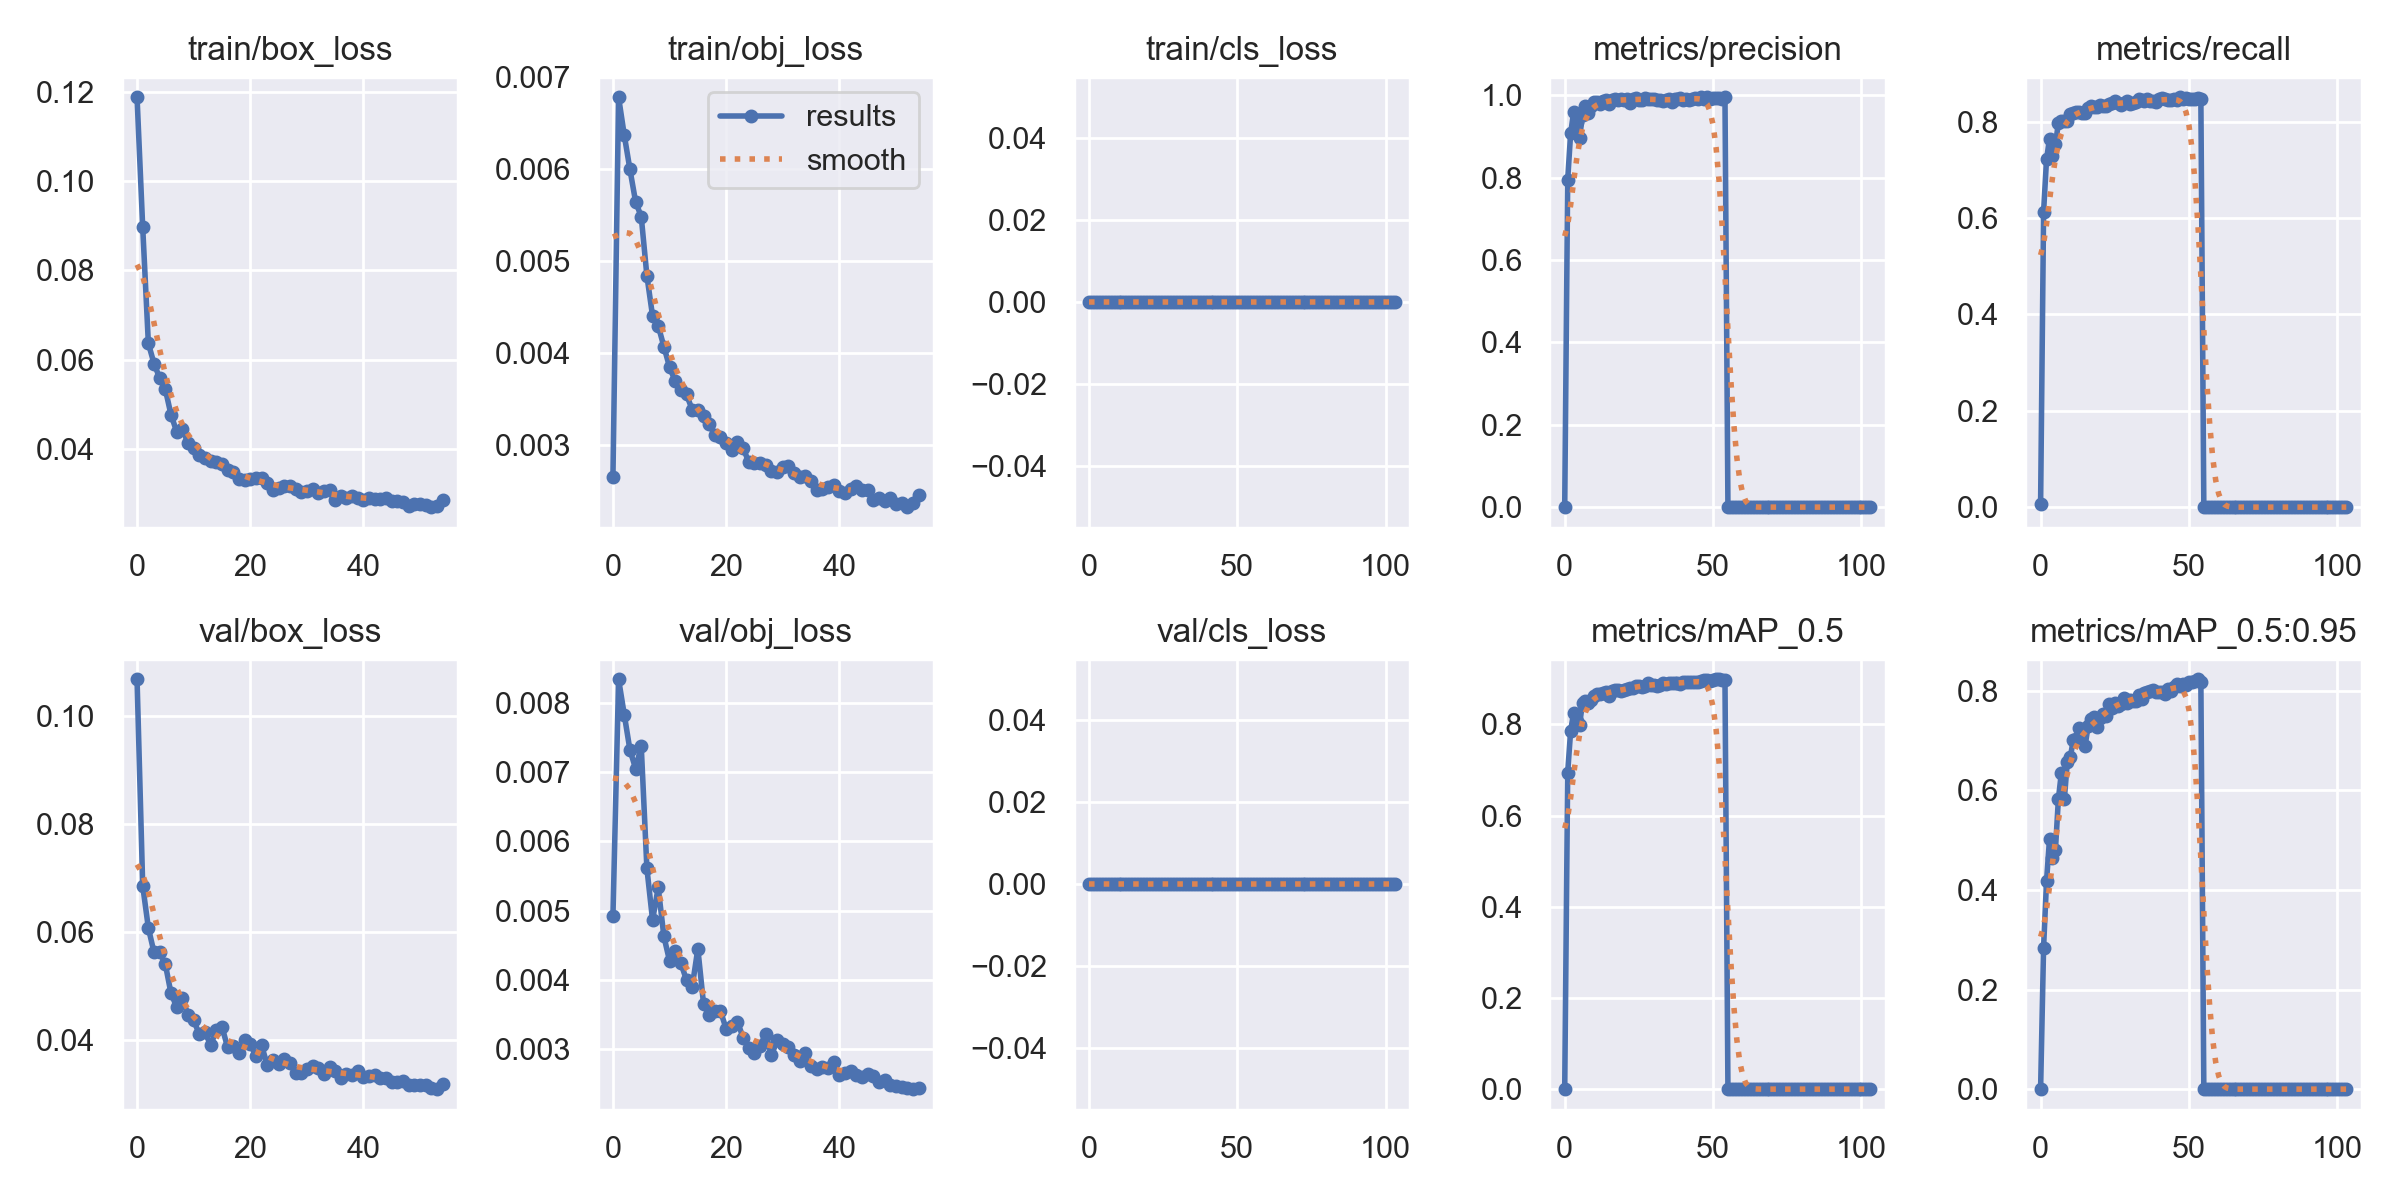

Source data for this figure (header and first rows):
epoch, train/box_loss, train/obj_loss, train/cls_loss, metrics/precision, metrics/recall, metrics/mAP_0.5, metrics/mAP_0.5:0.95, val/box_loss, val/obj_loss, val/cls_loss, x/lr0, x/lr1, x/lr2
0, 0.1187, 0.002655, 0, 0.0001011, 0.006875, 5.2968e-05, 1.1709e-05, 0.1067, 0.004918, 0, 0.08104, 0.000998, 0.000998
1, 0.0896, 0.006784, 0, 0.7945, 0.6121, 0.6943, 0.2841, 0.06854, 0.00834, 0, 0.06204, 0.001996, 0.001996
2, 0.06361, 0.006372, 0, 0.9074, 0.7217, 0.7859, 0.4177, 0.06075, 0.007831, 0, 0.04303, 0.002993, 0.002993
3, 0.05909, 0.006, 0, 0.9584, 0.7641, 0.8256, 0.5019, 0.05622, 0.007322, 0, 0.02403, 0.003988, 0.003988
4, 0.05585, 0.005649, 0, 0.935, 0.7292, 0.8069, 0.464, 0.05629, 0.007052, 0, 0.005022, 0.004982, 0.004982
5, 0.05333, 0.005484, 0, 0.8965, 0.7527, 0.7988, 0.4808, 0.05404, 0.007374, 0, 0.00498, 0.00498, 0.00498
6, 0.04763, 0.004841, 0, 0.951, 0.7971, 0.8476, 0.583, 0.04867, 0.005609, 0, 0.00498, 0.00498, 0.00498
7, 0.04386, 0.004404, 0, 0.9742, 0.8014, 0.8518, 0.6351, 0.04616, 0.004863, 0, 0.004976, 0.004976, 0.004976
8, 0.04447, 0.004297, 0, 0.9569, 0.802, 0.8468, 0.5826, 0.04785, 0.005335, 0, 0.004972, 0.004972, 0.004972
9, 0.04126, 0.004071, 0, 0.9744, 0.801, 0.853, 0.6568, 0.04471, 0.004629, 0, 0.004968, 0.004968, 0.004968
10, 0.04015, 0.003849, 0, 0.983, 0.8163, 0.8629, 0.666, 0.0437, 0.004275, 0, 0.004964, 0.004964, 0.004964
11, 0.03855, 0.003692, 0, 0.9841, 0.817, 0.867, 0.7008, 0.04111, 0.004411, 0, 0.00496, 0.00496, 0.00496
12, 0.03795, 0.003596, 0, 0.9791, 0.8201, 0.8673, 0.7024, 0.04148, 0.004243, 0, 0.004956, 0.004956, 0.004956
13, 0.03725, 0.003549, 0, 0.9865, 0.8205, 0.8697, 0.7251, 0.03911, 0.003996, 0, 0.004952, 0.004952, 0.004952
14, 0.03712, 0.003383, 0, 0.9888, 0.8185, 0.8712, 0.7194, 0.04188, 0.003899, 0, 0.004948, 0.004948, 0.004948
15, 0.03669, 0.003384, 0, 0.9781, 0.8171, 0.8616, 0.6891, 0.04253, 0.004451, 0, 0.004944, 0.004944, 0.004944
16, 0.03537, 0.003318, 0, 0.989, 0.8287, 0.8738, 0.7289, 0.03867, 0.003658, 0, 0.00494, 0.00494, 0.00494
17, 0.03484, 0.003225, 0, 0.9905, 0.8319, 0.8758, 0.7438, 0.03903, 0.003493, 0, 0.004936, 0.004936, 0.004936
18, 0.03335, 0.003107, 0, 0.989, 0.8303, 0.8763, 0.7474, 0.03771, 0.003551, 0, 0.004932, 0.004932, 0.004932
19, 0.03314, 0.003091, 0, 0.9896, 0.8311, 0.8725, 0.7266, 0.04006, 0.003549, 0, 0.004928, 0.004928, 0.004928
20, 0.03315, 0.003026, 0, 0.9875, 0.835, 0.8755, 0.746, 0.03927, 0.003295, 0, 0.004924, 0.004924, 0.004924
21, 0.03342, 0.002947, 0, 0.9903, 0.8328, 0.8777, 0.7526, 0.0371, 0.003335, 0, 0.00492, 0.00492, 0.00492
22, 0.0334, 0.003037, 0, 0.9817, 0.8325, 0.8793, 0.7483, 0.03905, 0.003397, 0, 0.004916, 0.004916, 0.004916
23, 0.03238, 0.002966, 0, 0.9907, 0.8355, 0.8807, 0.7741, 0.03547, 0.003165, 0, 0.004912, 0.004912, 0.004912
24, 0.03081, 0.002814, 0, 0.9935, 0.8383, 0.8843, 0.7645, 0.03627, 0.003023, 0, 0.004908, 0.004908, 0.004908
25, 0.03117, 0.002802, 0, 0.9878, 0.8426, 0.8838, 0.775, 0.03561, 0.002948, 0, 0.004904, 0.004904, 0.004904
26, 0.03176, 0.002807, 0, 0.9886, 0.8376, 0.8811, 0.769, 0.03662, 0.003047, 0, 0.0049, 0.0049, 0.0049
27, 0.0316, 0.002785, 0, 0.9929, 0.8336, 0.8844, 0.7724, 0.03578, 0.003225, 0, 0.004896, 0.004896, 0.004896
28, 0.03107, 0.00272, 0, 0.9907, 0.8393, 0.8897, 0.7854, 0.03395, 0.00291, 0, 0.004892, 0.004892, 0.004892
29, 0.03031, 0.002701, 0, 0.9903, 0.8417, 0.8874, 0.776, 0.03399, 0.003127, 0, 0.004888, 0.004888, 0.004888
30, 0.03058, 0.002758, 0, 0.9914, 0.837, 0.8874, 0.7805, 0.03475, 0.003072, 0, 0.004884, 0.004884, 0.004884
31, 0.0311, 0.002768, 0, 0.9873, 0.8385, 0.8845, 0.7793, 0.03518, 0.003031, 0, 0.00488, 0.00488, 0.00488
32, 0.03019, 0.002694, 0, 0.989, 0.8411, 0.8867, 0.7802, 0.0349, 0.002918, 0, 0.004876, 0.004876, 0.004876
33, 0.03046, 0.002649, 0, 0.9857, 0.8472, 0.8904, 0.7921, 0.03381, 0.002833, 0, 0.004872, 0.004872, 0.004872
34, 0.03078, 0.002658, 0, 0.9885, 0.8448, 0.8884, 0.7834, 0.035, 0.002942, 0, 0.004868, 0.004868, 0.004868
35, 0.02865, 0.002605, 0, 0.991, 0.8427, 0.891, 0.7951, 0.03433, 0.002753, 0, 0.004864, 0.004864, 0.004864
36, 0.0294, 0.002506, 0, 0.9843, 0.8464, 0.8913, 0.797, 0.03296, 0.00272, 0, 0.00486, 0.00486, 0.00486
37, 0.02909, 0.002525, 0, 0.9898, 0.8418, 0.8898, 0.7991, 0.03377, 0.002743, 0, 0.004856, 0.004856, 0.004856
38, 0.0294, 0.002542, 0, 0.9912, 0.8417, 0.8911, 0.801, 0.03366, 0.002723, 0, 0.004852, 0.004852, 0.004852
39, 0.02911, 0.002562, 0, 0.993, 0.8395, 0.8893, 0.798, 0.0343, 0.002815, 0, 0.004848, 0.004848, 0.004848
40, 0.02866, 0.002499, 0, 0.9885, 0.8462, 0.8918, 0.7976, 0.03322, 0.002632, 0, 0.004844, 0.004844, 0.004844
41, 0.02906, 0.002477, 0, 0.9908, 0.8482, 0.8923, 0.7972, 0.03337, 0.00265, 0, 0.00484, 0.00484, 0.00484
42, 0.02867, 0.002523, 0, 0.9876, 0.8478, 0.8928, 0.7933, 0.03353, 0.002689, 0, 0.004836, 0.004836, 0.004836
43, 0.02881, 0.002557, 0, 0.9912, 0.8457, 0.8932, 0.8028, 0.03298, 0.002634, 0, 0.004832, 0.004832, 0.004832
44, 0.02904, 0.002511, 0, 0.9924, 0.8446, 0.8922, 0.7999, 0.03297, 0.0026, 0, 0.004828, 0.004828, 0.004828
45, 0.02842, 0.00251, 0, 0.9917, 0.8458, 0.8937, 0.8073, 0.03233, 0.002642, 0, 0.004824, 0.004824, 0.004824
46, 0.0283, 0.002399, 0, 0.9947, 0.8443, 0.8942, 0.8125, 0.03235, 0.002614, 0, 0.00482, 0.00482, 0.00482
47, 0.02803, 0.002426, 0, 0.9896, 0.8503, 0.897, 0.8095, 0.03243, 0.00252, 0, 0.004816, 0.004816, 0.004816
48, 0.02731, 0.002391, 0, 0.9942, 0.8464, 0.8979, 0.8142, 0.03165, 0.002555, 0, 0.004812, 0.004812, 0.004812
49, 0.02761, 0.002423, 0, 0.9916, 0.8495, 0.8954, 0.811, 0.0317, 0.002478, 0, 0.004808, 0.004808, 0.004808
50, 0.02773, 0.00236, 0, 0.9938, 0.8458, 0.8967, 0.8179, 0.03175, 0.002463, 0, 0.004804, 0.004804, 0.004804
51, 0.02745, 0.002369, 0, 0.9938, 0.8467, 0.8985, 0.817, 0.03168, 0.00246, 0, 0.0048, 0.0048, 0.0048
52, 0.02696, 0.002323, 0, 0.9927, 0.8476, 0.8989, 0.8195, 0.03117, 0.002437, 0, 0.004796, 0.004796, 0.004796
53, 0.02711, 0.002369, 0, 0.9907, 0.8495, 0.8976, 0.8229, 0.03098, 0.002424, 0, 0.004792, 0.004792, 0.004792
54, 0.02856, 0.00246, 0, 0.9945, 0.846, 0.8969, 0.8184, 0.03191, 0.002439, 0, 0.004788, 0.004788, 0.004788
55, nan, nan, 0, 0, 0, 0, 0, nan, nan, 0, 0.004784, 0.004784, 0.004784
56, nan, nan, 0, 0, 0, 0, 0, nan, nan, 0, 0.00478, 0.00478, 0.00478
57, nan, nan, 0, 0, 0, 0, 0, nan, nan, 0, 0.004776, 0.004776, 0.004776
58, nan, nan, 0, 0, 0, 0, 0, nan, nan, 0, 0.004772, 0.004772, 0.004772
59, nan, nan, 0, 0, 0, 0, 0, nan, nan, 0, 0.004768, 0.004768, 0.004768
... 44 more rows
